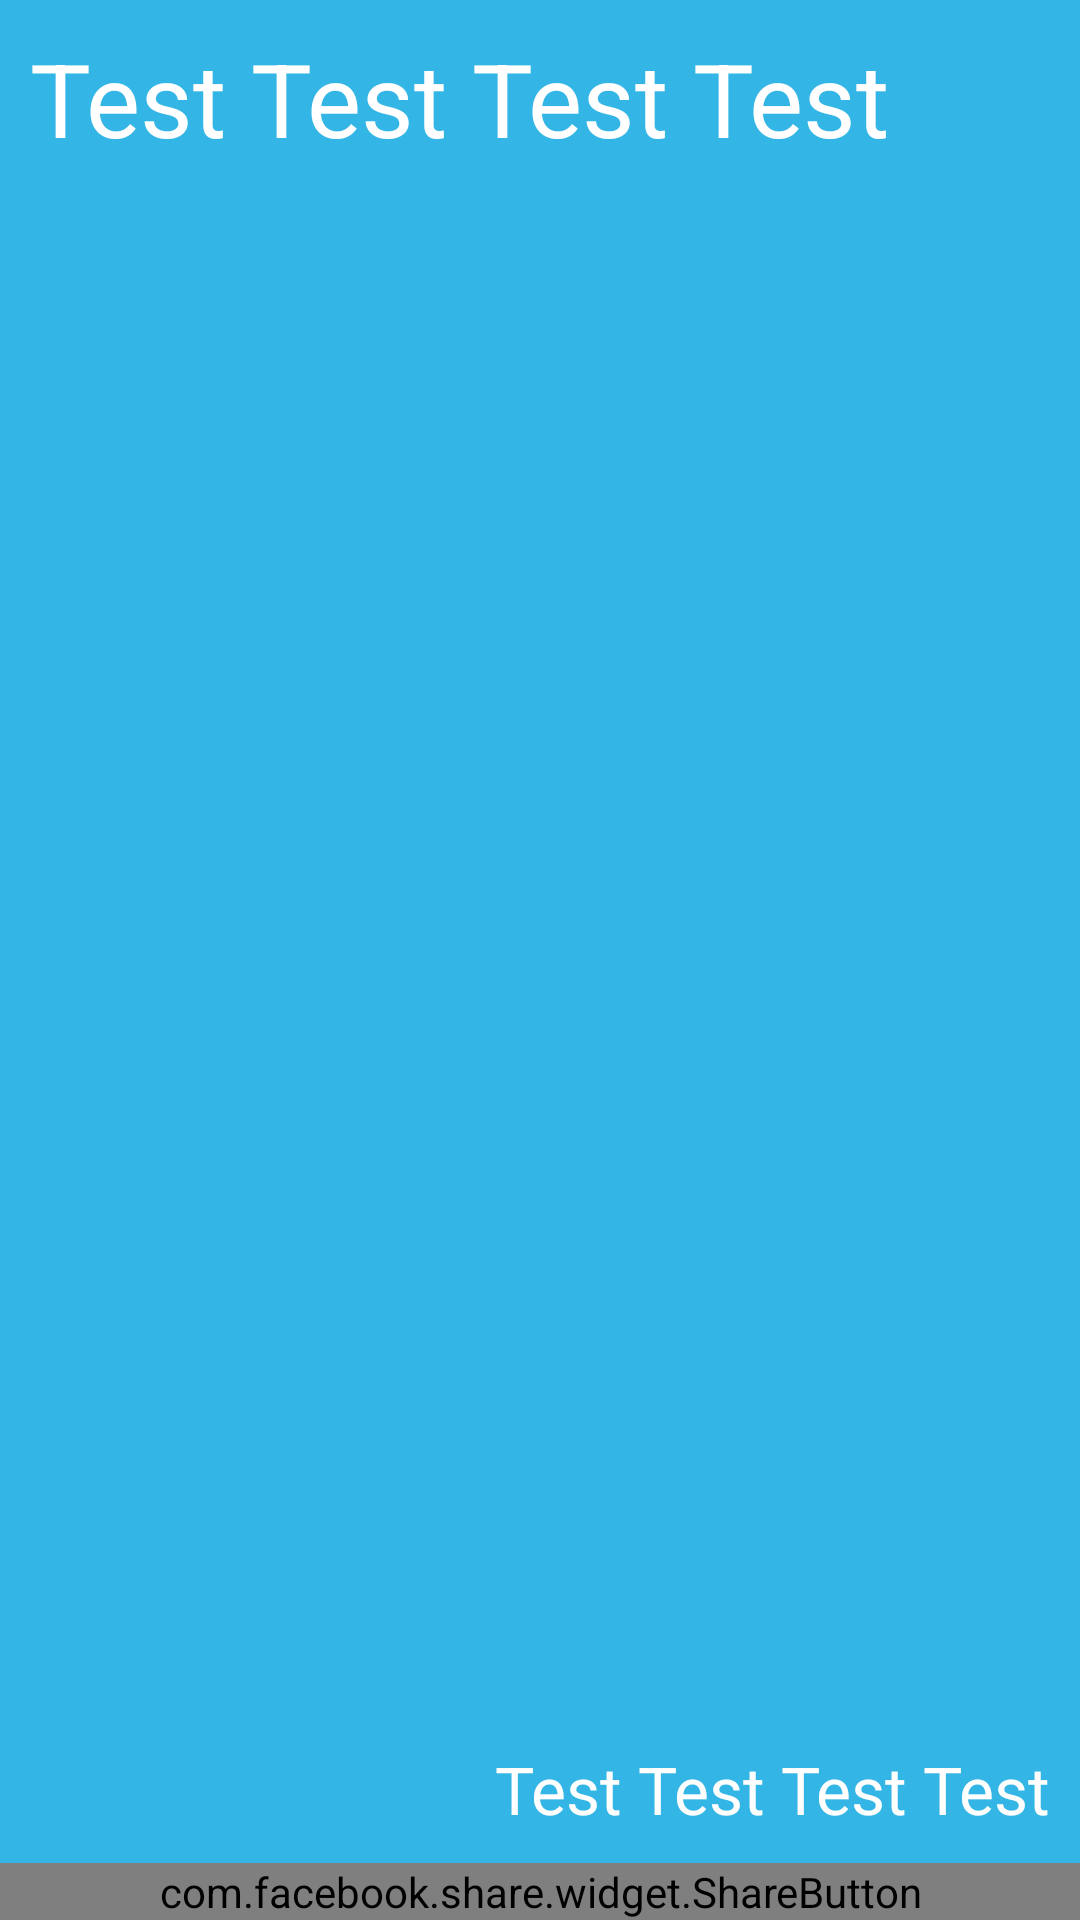

Here is an Android app screen rendered from its layout file. Give the layout XML and the strings, colors and styles it references.
<!-- AndroidManifest.xml: application theme AppTheme -->
<!-- res/layout/activity_share.xml -->
<?xml version="1.0" encoding="utf-8"?>
<LinearLayout xmlns:android="http://schemas.android.com/apk/res/android"
    xmlns:tools="http://schemas.android.com/tools"
    android:layout_width="match_parent"
    android:layout_height="match_parent"
    android:orientation="vertical"
    tools:context="com.kcumendigital.democraticcauca.ShareActivity">

    <FrameLayout
        android:id="@+id/imgCategory"
        android:layout_width="match_parent"
        android:layout_height="0dp"
        android:layout_weight="1"
        android:layout_marginBottom="0dp"

        >
        <ImageView
            android:id="@+id/category"
            android:src="#33b5e5"
            android:scaleType="center"
            android:layout_width="match_parent"
            android:layout_height="match_parent"
            />

        <TextView
            android:padding="10dp"
            style="@style/TextAppearance.AppCompat.Display1"
            android:textColor="#ffffff"
            android:id="@+id/title"
            android:layout_width="match_parent"
            android:layout_height="wrap_content"
            android:text="Test Test Test Test"
            />

        <TextView
            android:padding="10dp"
            style="@style/TextAppearance.AppCompat.Large"
            android:layout_gravity="bottom|right"
            android:textColor="#ffffff"
            android:id="@+id/comment"
            android:gravity="right"
            android:layout_width="match_parent"
            android:layout_height="wrap_content"
            android:text="Test Test Test Test"
            />



    </FrameLayout>


  

    <com.facebook.share.widget.ShareButton
        android:id="@+id/share"
        android:layout_width="match_parent"
        android:layout_height="wrap_content" />
</LinearLayout>
<!-- resources referenced by this layout -->
<resources>
  <style name="AppTheme" parent="Theme.AppCompat.Light.NoActionBar">
          
          <item name="android:colorForeground">@color/foreground_material_light</item>
          <item name="android:textColorPrimary">@color/primary_text_material_light</item>
          <item name="actionMenuTextColor">@color/primary_text_material_light</item>
          <item name="android:windowBackground">@drawable/bg_color_white</item>
  
      </style>
  <color name="foreground_material_light">#ffffff</color>
  <color name="primary_text_material_light">#000000</color>
</resources>
